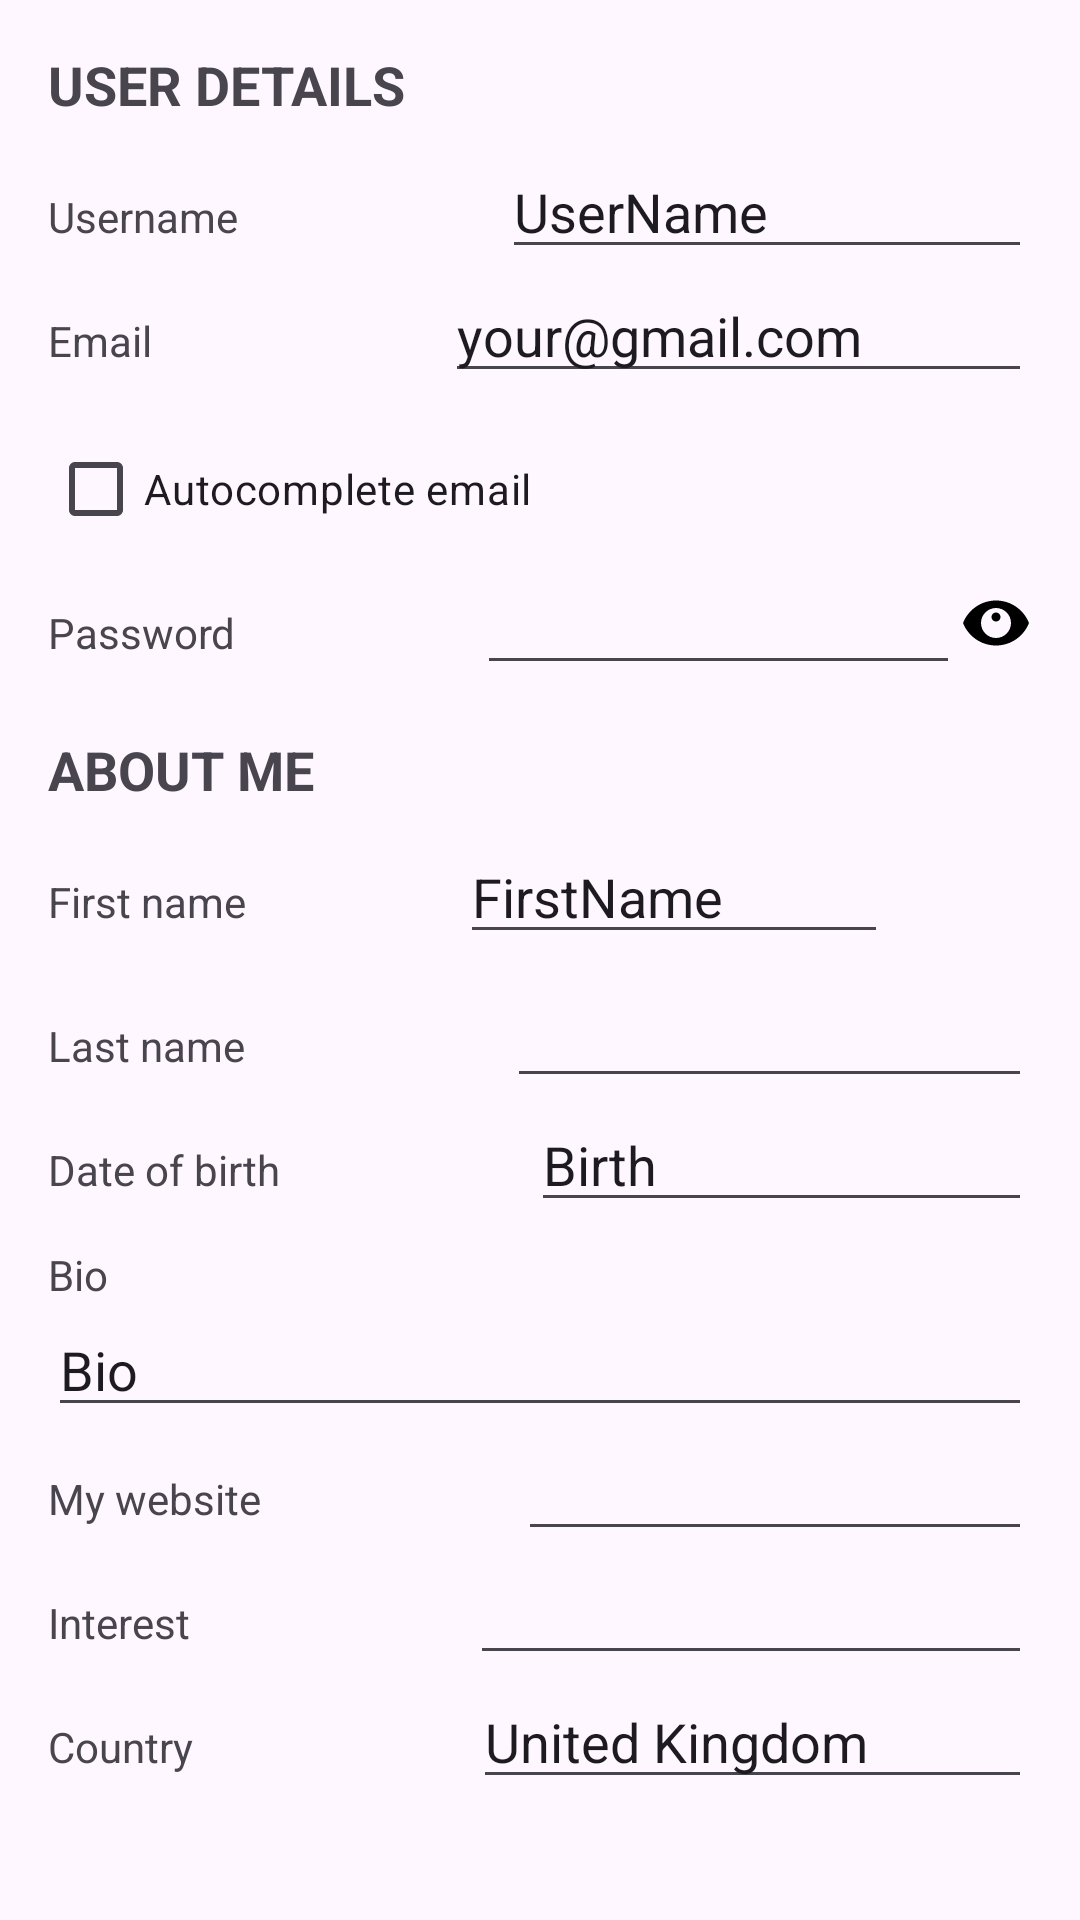

Android layout source for this screen:
<!-- AndroidManifest.xml: application theme Theme.HandmadeItem -->
<!-- res/layout/activity_profile.xml -->
<?xml version="1.0" encoding="utf-8"?>
<LinearLayout xmlns:android="http://schemas.android.com/apk/res/android"
    android:layout_width="match_parent"
    android:layout_height="match_parent"
    android:orientation="vertical"
    android:padding="16dp">

    <TextView
        android:layout_width="wrap_content"
        android:layout_height="wrap_content"
        android:text="USER DETAILS"
        android:textSize="18sp"
        android:textStyle="bold"
        android:layout_marginBottom="8dp"/>

    <LinearLayout
        android:layout_width="match_parent"
        android:layout_height="wrap_content"
        android:orientation="horizontal">

        <TextView
            android:layout_width="wrap_content"
            android:layout_height="wrap_content"
            android:text="Username"
            android:layout_weight="1"/>

        <EditText
            android:id="@+id/usernameEditText"
            android:layout_width="0dp"
            android:layout_height="wrap_content"
            android:layout_weight="2"
            android:text="UserName"/>
    </LinearLayout>

    <LinearLayout
        android:layout_width="match_parent"
        android:layout_height="wrap_content"
        android:orientation="horizontal">

        <TextView
            android:layout_width="wrap_content"
            android:layout_height="wrap_content"
            android:text="Email"
            android:layout_weight="1"/>

        <EditText
            android:id="@+id/emailEditText"
            android:layout_width="0dp"
            android:layout_height="wrap_content"
            android:layout_weight="2"
            android:text="your@gmail.com"
            android:inputType="textEmailAddress"/>
    </LinearLayout>

    <CheckBox
        android:id="@+id/autocompleteEmailCheckBox"
        android:layout_width="wrap_content"
        android:layout_height="wrap_content"
        android:text="Autocomplete email"
        android:layout_marginTop="8dp"/>

    <LinearLayout
        android:layout_width="match_parent"
        android:layout_height="wrap_content"
        android:orientation="horizontal">

        <TextView
            android:layout_width="wrap_content"
            android:layout_height="wrap_content"
            android:text="Password"
            android:layout_weight="1"/>

        <EditText
            android:id="@+id/passwordEditText"
            android:layout_width="0dp"
            android:layout_height="wrap_content"
            android:layout_weight="2"
            android:inputType="textPassword"/>

        <ImageView
            android:id="@+id/passwordVisibilityToggle"
            android:layout_width="wrap_content"
            android:layout_height="wrap_content"
            android:src="@drawable/ic_visibility"
            android:layout_gravity="center_vertical"/>
    </LinearLayout>

    <TextView
        android:layout_width="wrap_content"
        android:layout_height="wrap_content"
        android:text="ABOUT ME"
        android:textSize="18sp"
        android:textStyle="bold"
        android:layout_marginTop="16dp"
        android:layout_marginBottom="8dp"/>

    <LinearLayout
        android:layout_width="match_parent"
        android:layout_height="wrap_content"
        android:orientation="horizontal">

        <TextView
            android:layout_width="wrap_content"
            android:layout_height="wrap_content"
            android:text="First name"
            android:layout_weight="1"/>

        <EditText
            android:id="@+id/firstNameEditText"
            android:layout_width="0dp"
            android:layout_height="wrap_content"
            android:layout_weight="2"
            android:text="FirstName"/>

        <ImageView
            android:id="@+id/profilePictureImageView"
            android:layout_width="48dp"
            android:layout_height="48dp"
            android:src="@drawable/ic_profile_picture"/>
    </LinearLayout>

    <LinearLayout
        android:layout_width="match_parent"
        android:layout_height="wrap_content"
        android:orientation="horizontal">

        <TextView
            android:layout_width="wrap_content"
            android:layout_height="wrap_content"
            android:text="Last name"
            android:layout_weight="1"/>

        <EditText
            android:id="@+id/lastNameEditText"
            android:layout_width="0dp"
            android:layout_height="wrap_content"
            android:layout_weight="2"/>
    </LinearLayout>

    <LinearLayout
        android:layout_width="match_parent"
        android:layout_height="wrap_content"
        android:orientation="horizontal">

        <TextView
            android:layout_width="wrap_content"
            android:layout_height="wrap_content"
            android:text="Date of birth"
            android:layout_weight="1"/>

        <EditText
            android:id="@+id/dateOfBirthEditText"
            android:layout_width="0dp"
            android:layout_height="wrap_content"
            android:layout_weight="2"
            android:text="Birth"/>
    </LinearLayout>

    <TextView
        android:layout_width="wrap_content"
        android:layout_height="wrap_content"
        android:text="Bio"
        android:layout_marginTop="8dp"/>

    <EditText
        android:id="@+id/bioEditText"
        android:layout_width="match_parent"
        android:layout_height="wrap_content"
        android:text="Bio"/>

    <LinearLayout
        android:layout_width="match_parent"
        android:layout_height="wrap_content"
        android:orientation="horizontal">

        <TextView
            android:layout_width="wrap_content"
            android:layout_height="wrap_content"
            android:text="My website"
            android:layout_weight="1"/>

        <EditText
            android:id="@+id/websiteEditText"
            android:layout_width="0dp"
            android:layout_height="wrap_content"
            android:layout_weight="2"/>
    </LinearLayout>

    <LinearLayout
        android:layout_width="match_parent"
        android:layout_height="wrap_content"
        android:orientation="horizontal">

        <TextView
            android:layout_width="wrap_content"
            android:layout_height="wrap_content"
            android:text="Interest"
            android:layout_weight="1"/>

        <EditText
            android:id="@+id/interestEditText"
            android:layout_width="0dp"
            android:layout_height="wrap_content"
            android:layout_weight="2"/>
    </LinearLayout>

    <LinearLayout
        android:layout_width="match_parent"
        android:layout_height="wrap_content"
        android:orientation="horizontal">

        <TextView
            android:layout_width="wrap_content"
            android:layout_height="wrap_content"
            android:text="Country"
            android:layout_weight="1"/>

        <EditText
            android:id="@+id/countryEditText"
            android:layout_width="0dp"
            android:layout_height="wrap_content"
            android:layout_weight="2"
            android:text="United Kingdom"/>
    </LinearLayout>

    <Button
        android:id="@+id/deleteAccountButton"
        android:layout_width="wrap_content"
        android:layout_height="wrap_content"
        android:text="DELETE ACCOUNT"
        android:layout_gravity="center_horizontal"
        android:layout_marginTop="16dp"/>

    <Button
        android:id="@+id/saveButton"
        android:layout_width="match_parent"
        android:layout_height="wrap_content"
        android:text="Save"
        android:layout_marginTop="16dp"/>

</LinearLayout>
<!-- resources referenced by this layout -->
<resources>
  <!-- drawable ic_visibility (drawable) -->
  <vector xmlns:android="http://schemas.android.com/apk/res/android"
      android:width="24dp"
      android:height="24dp"
      android:viewportWidth="24"
      android:viewportHeight="24">
      <path
          android:fillColor="#FF000000"
          android:pathData="M12,4.5C7,4.5 2.73,7.61 1,12c1.73,4.39 6,7.5 11,7.5s9.27,-3.11 11,-7.5c-1.73,-4.39 -6,-7.5 -11,-7.5zM12,17c-2.76,0 -5,-2.24 -5,-5s2.24,-5 5,-5 5,2.24 5,5 -2.24,5 -5,5zM12,11.5a1.5,1.5 0,1 0,0 -3,1.5 1.5,0 0,0 0,3z"/>
  </vector>
  <style name="Theme.HandmadeItem" parent="Base.Theme.HandmadeItem" />
  <style name="Base.Theme.HandmadeItem" parent="Theme.Material3.DayNight.NoActionBar">
          
          
      </style>
</resources>
